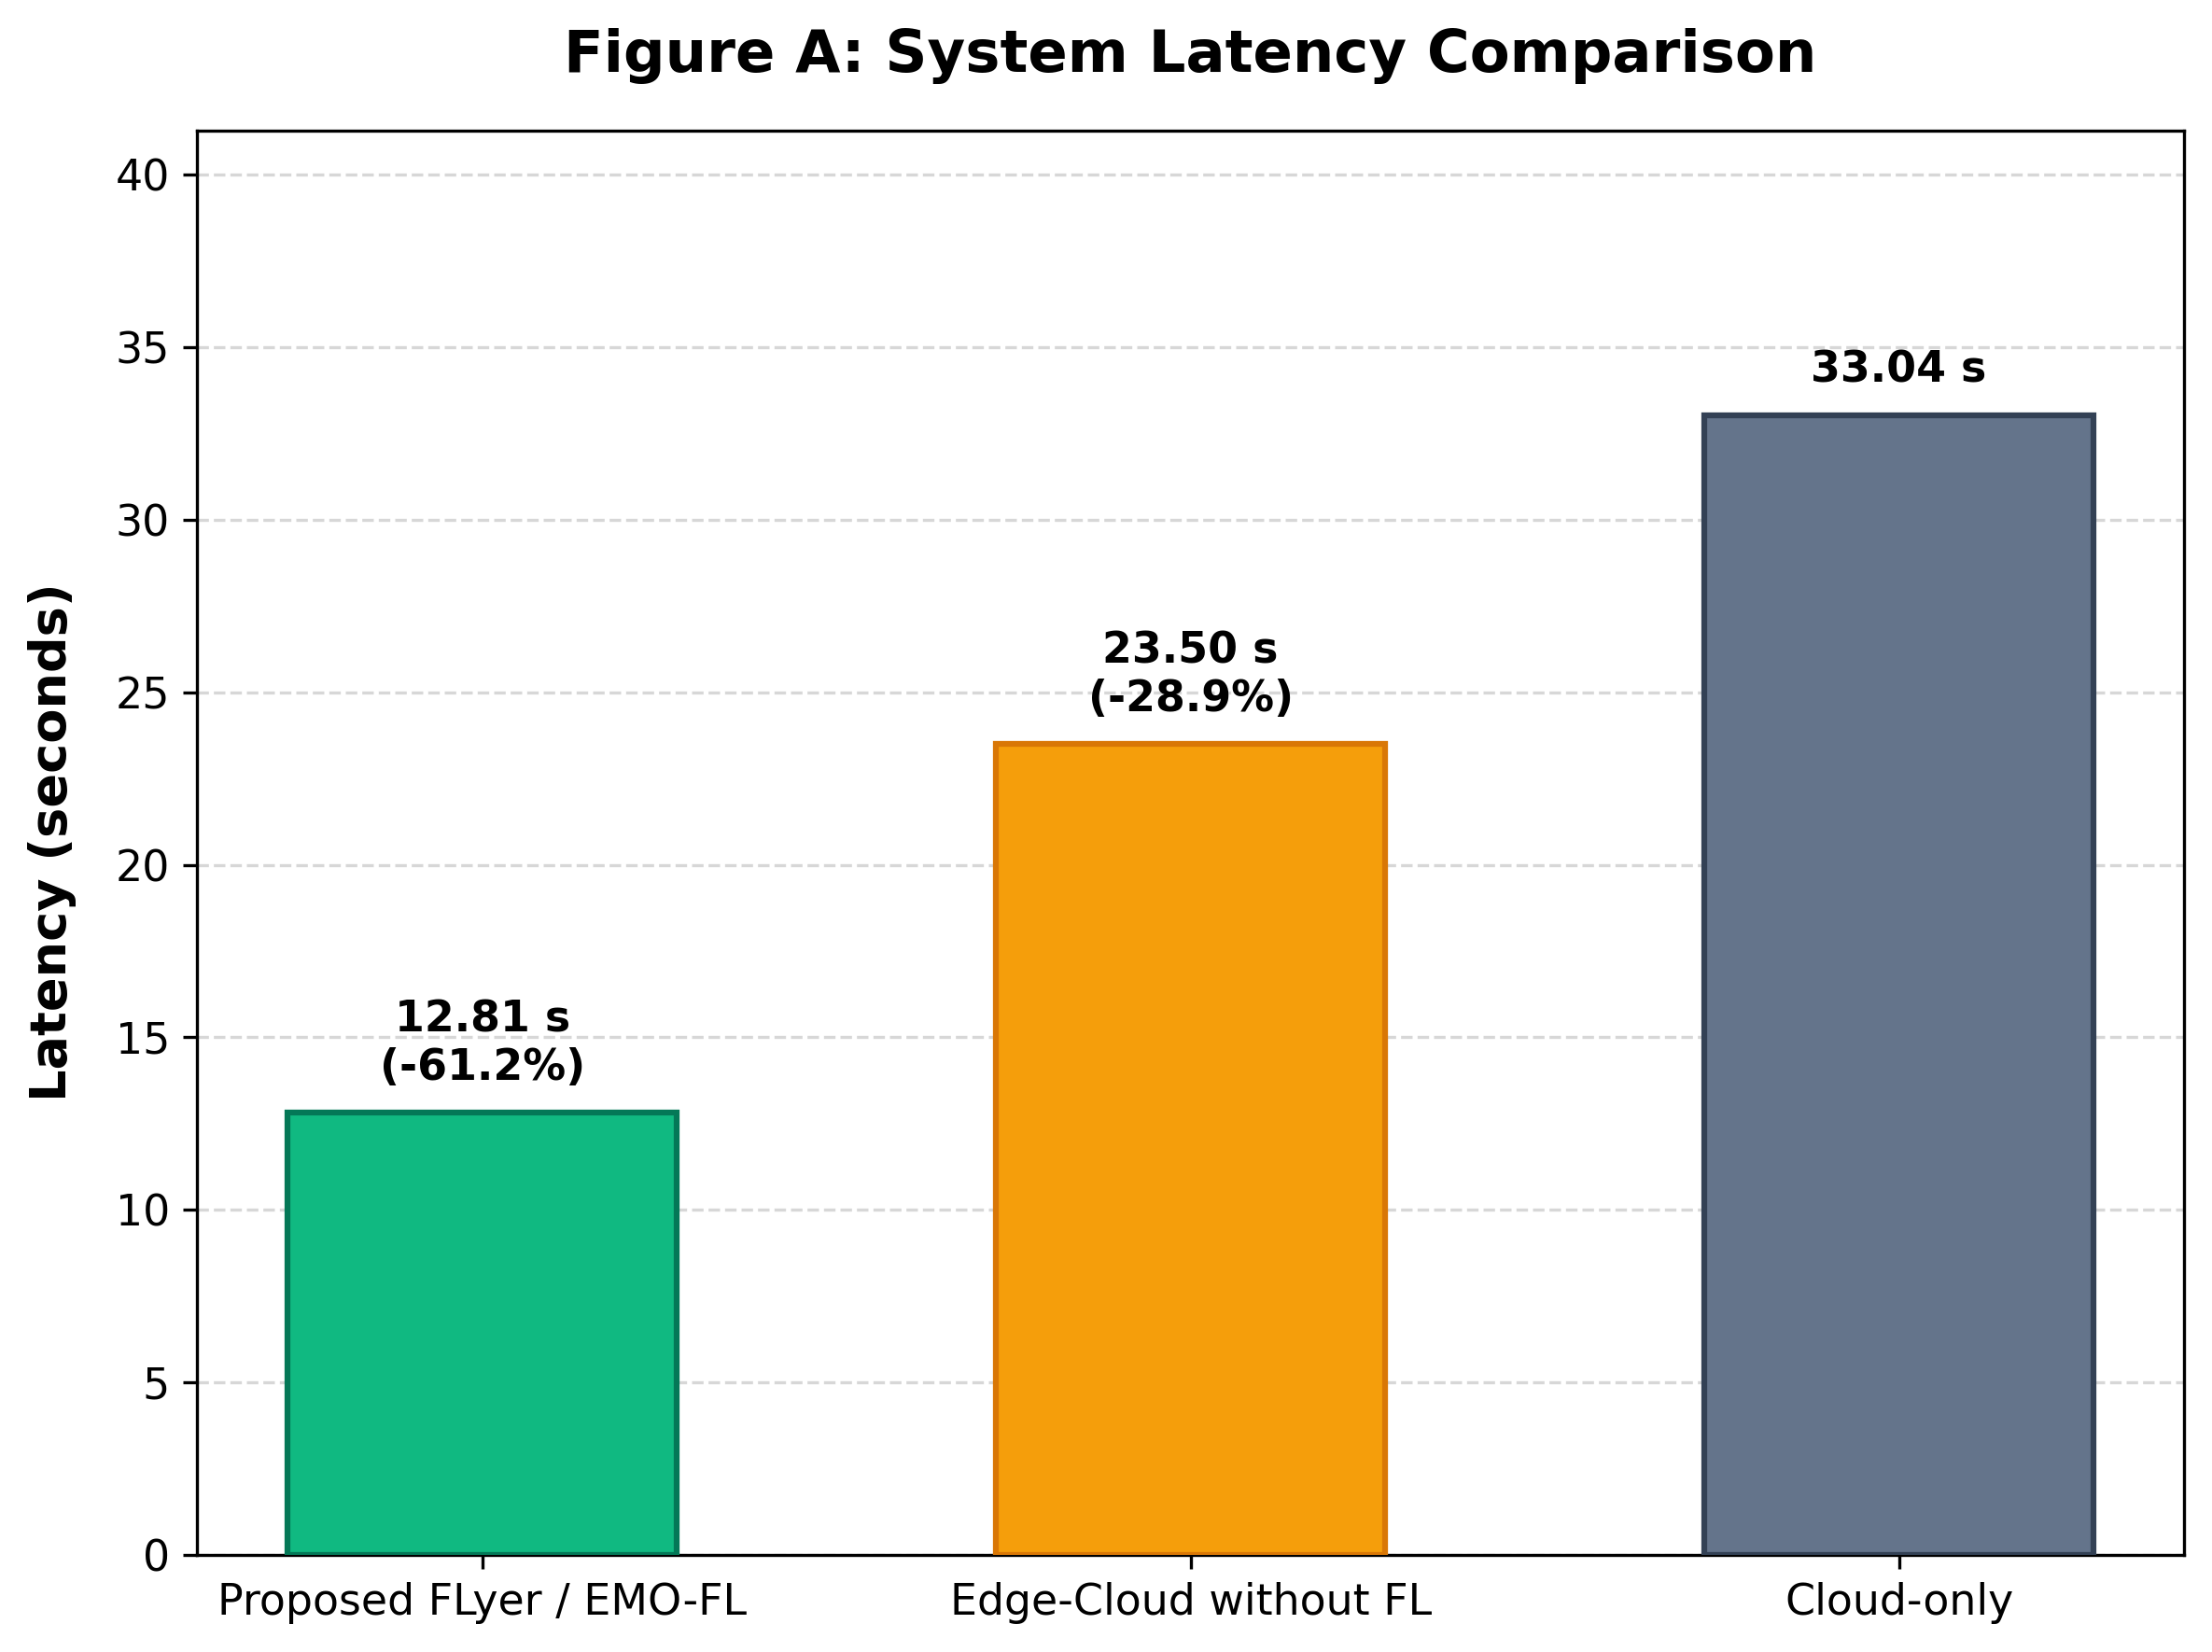

The file beside this chart, header and first rows:
framework, latency_seconds, compute_latency_seconds, communication_latency_seconds
Proposed FLyer / EMO-FL, 12.81, 11.15, 1.657
Edge-Cloud without FL, 23.5, 15.32, 8.187
Cloud-only, 33.04, 16.02, 17.02
